Labelled photos from "brain dataset", an image-classification folder in Aniket2241/FedRCL. The possible labels are: glioma, meningioma, pituitary tumor.

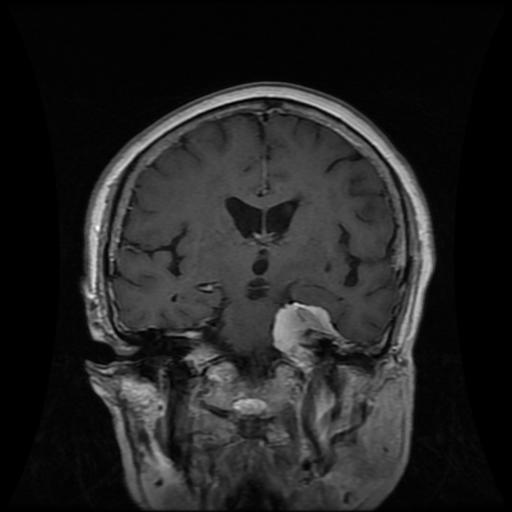
Label: meningioma

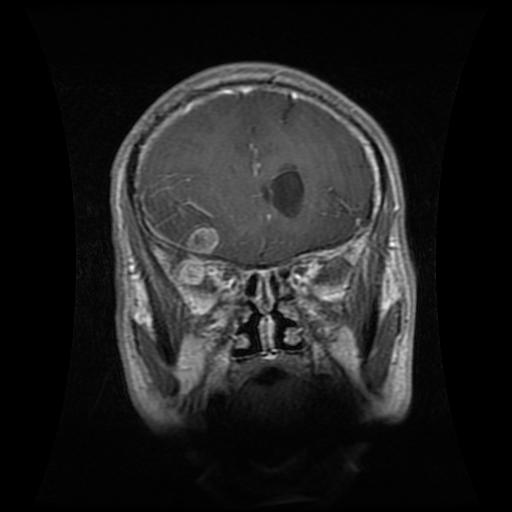
Label: glioma

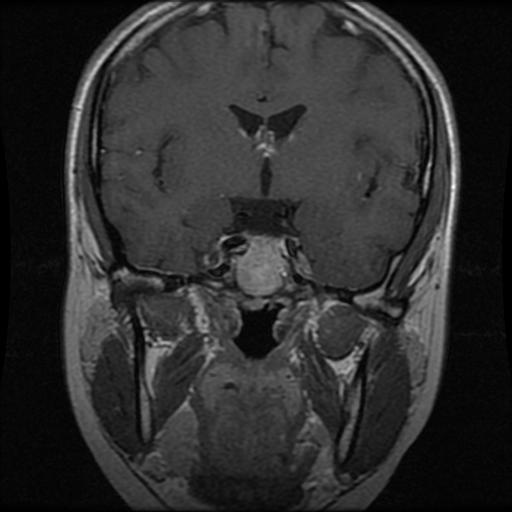
Label: pituitary tumor

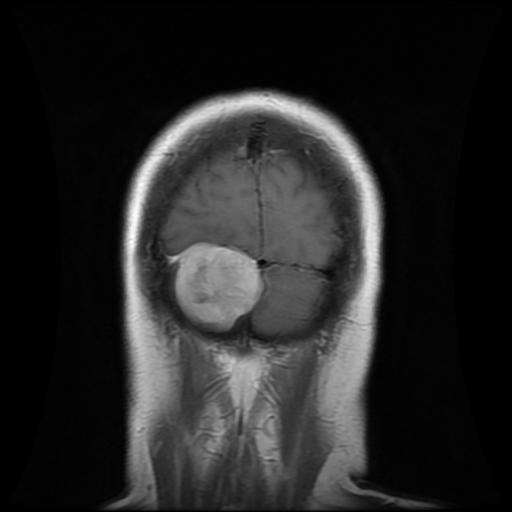
Label: meningioma

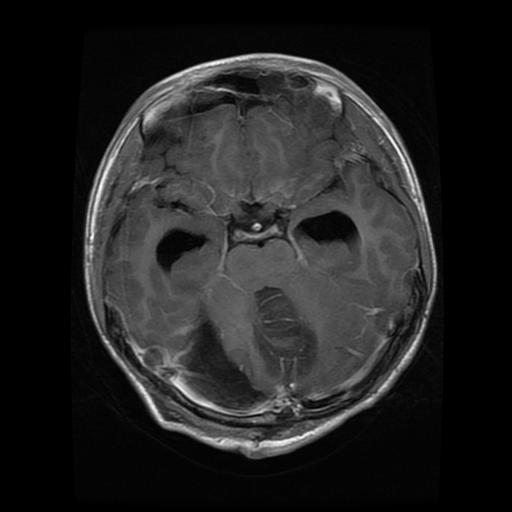
Label: glioma

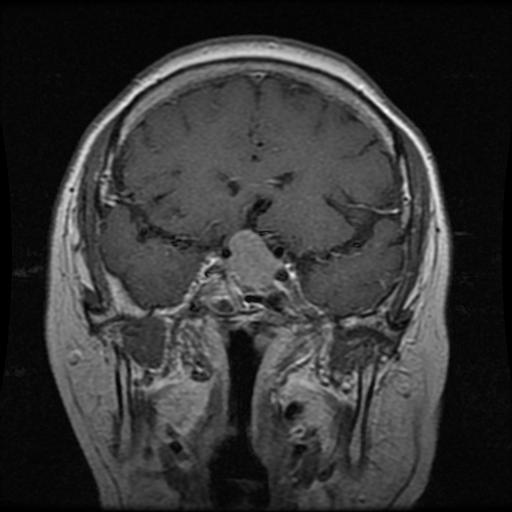
Label: pituitary tumor
